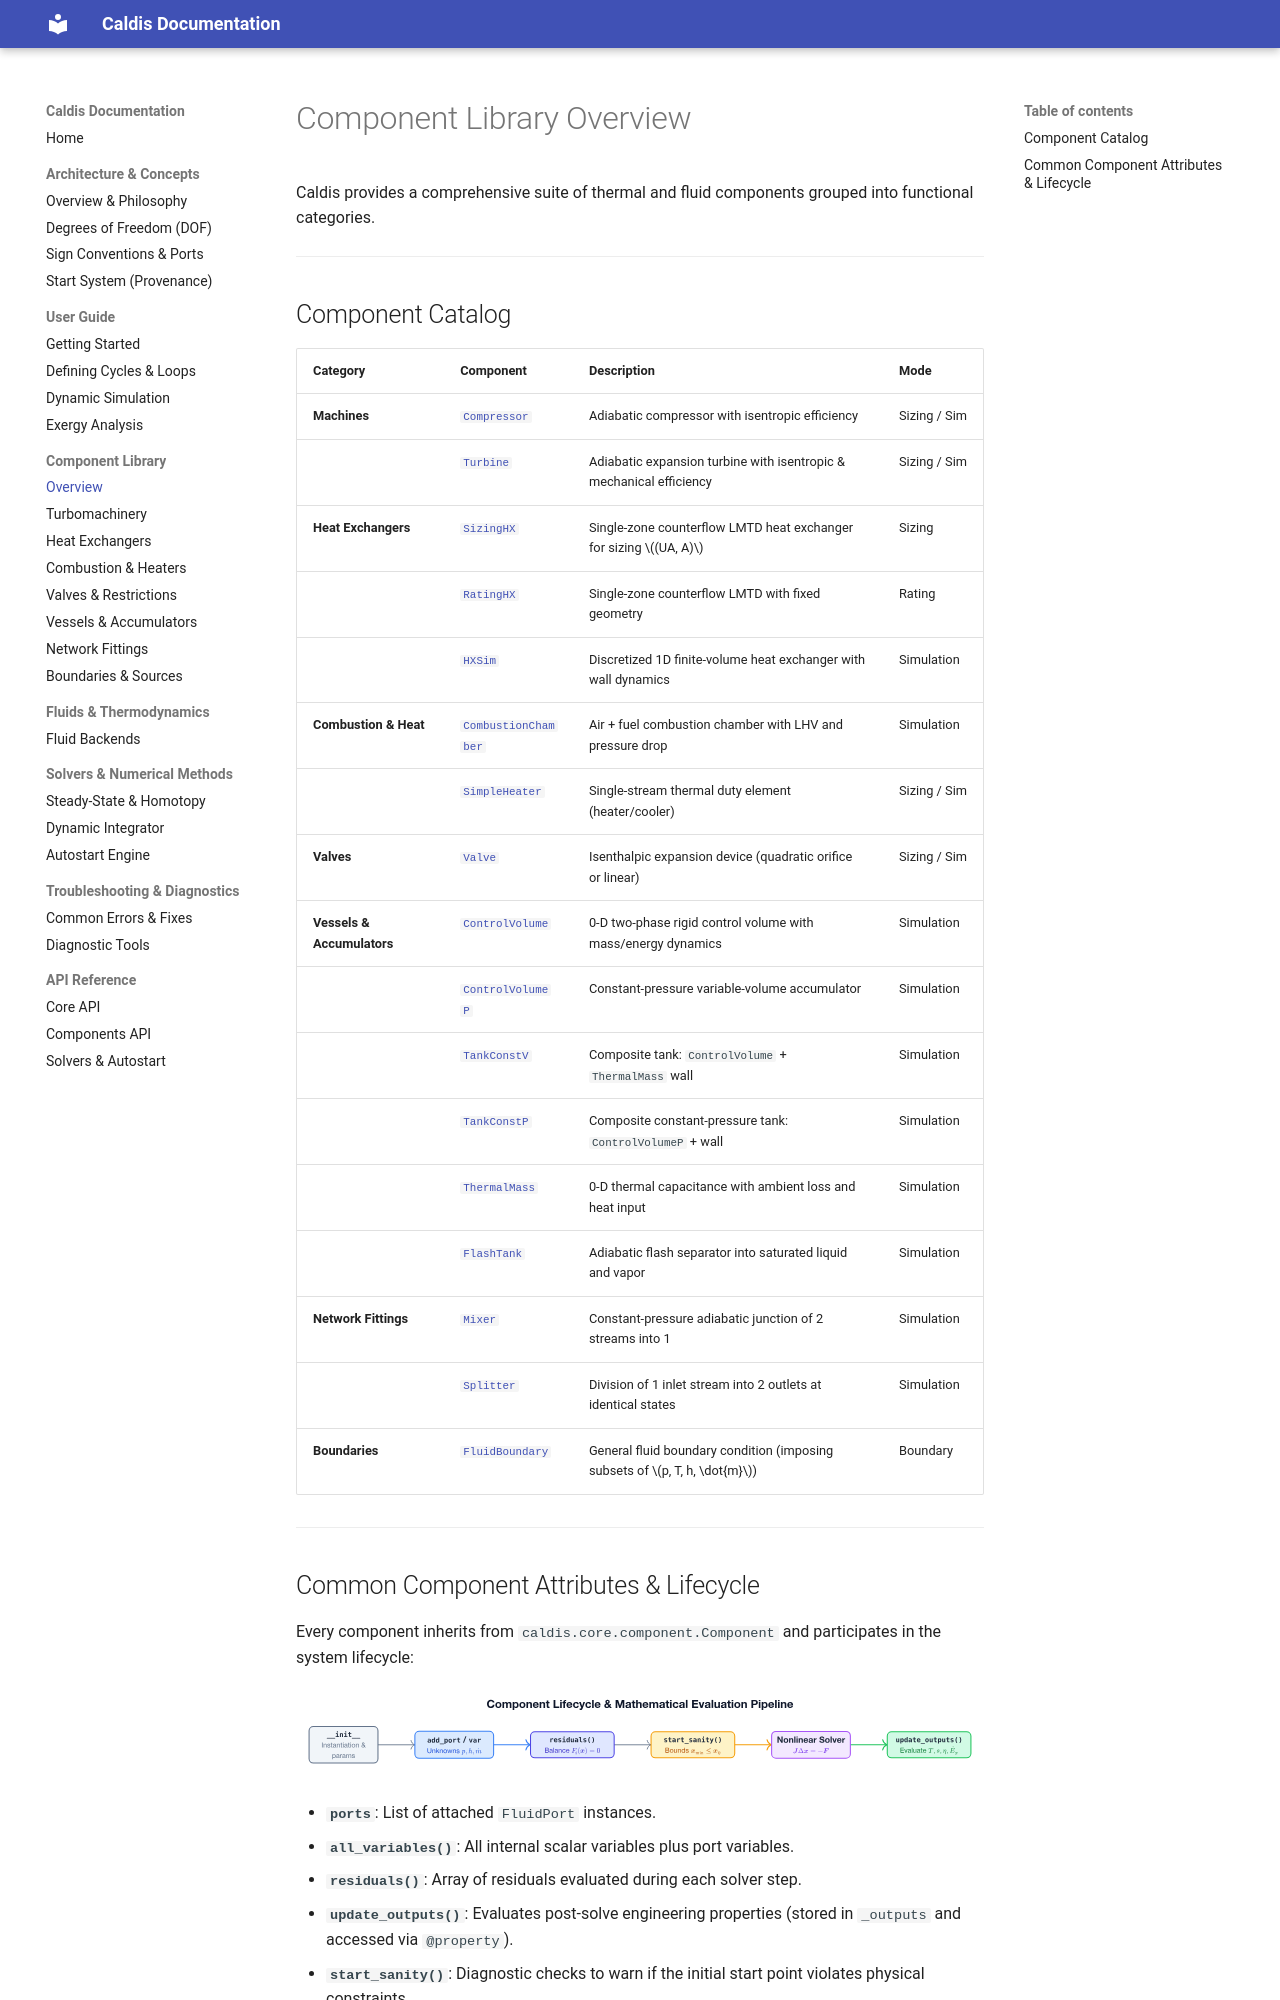

repository: Sebls/ES3A_EEP-01-energy-systems · page: components/index.html · generator: mkdocs

# Component Library Overview

Caldis provides a comprehensive suite of thermal and fluid components grouped into functional categories.

---

## Component Catalog

| Category | Component | Description | Mode |
| :--- | :--- | :--- | :--- |
| **Machines** | [`Compressor`](machines.md) | Adiabatic compressor with isentropic efficiency | Sizing / Sim |
| | [`Turbine`](machines.md) | Adiabatic expansion turbine with isentropic & mechanical efficiency | Sizing / Sim |
| **Heat Exchangers** | [`SizingHX`](heat_exchangers.md) | Single-zone counterflow LMTD heat exchanger for sizing $(UA, A)$ | Sizing |
| | [`RatingHX`](heat_exchangers.md) | Single-zone counterflow LMTD with fixed geometry | Rating |
| | [`HXSim`](heat_exchangers.md) | Discretized 1D finite-volume heat exchanger with wall dynamics | Simulation |
| **Combustion & Heat** | [`CombustionChamber`](combustion.md) | Air + fuel combustion chamber with LHV and pressure drop | Simulation |
| | [`SimpleHeater`](combustion.md) | Single-stream thermal duty element (heater/cooler) | Sizing / Sim |
| **Valves** | [`Valve`](valves.md) | Isenthalpic expansion device (quadratic orifice or linear) | Sizing / Sim |
| **Vessels & Accumulators**| [`ControlVolume`](vessels.md) | 0-D two-phase rigid control volume with mass/energy dynamics | Simulation |
| | [`ControlVolumeP`](vessels.md) | Constant-pressure variable-volume accumulator | Simulation |
| | [`TankConstV`](vessels.md) | Composite tank: `ControlVolume` + `ThermalMass` wall | Simulation |
| | [`TankConstP`](vessels.md) | Composite constant-pressure tank: `ControlVolumeP` + wall | Simulation |
| | [`ThermalMass`](vessels.md) | 0-D thermal capacitance with ambient loss and heat input | Simulation |
| | [`FlashTank`](vessels.md) | Adiabatic flash separator into saturated liquid and vapor | Simulation |
| **Network Fittings** | [`Mixer`](fittings.md) | Constant-pressure adiabatic junction of 2 streams into 1 | Simulation |
| | [`Splitter`](fittings.md) | Division of 1 inlet stream into 2 outlets at identical states | Simulation |
| **Boundaries** | [`FluidBoundary`](sources.md) | General fluid boundary condition (imposing subsets of $p, T, h, \dot{m}$) | Boundary |

---
